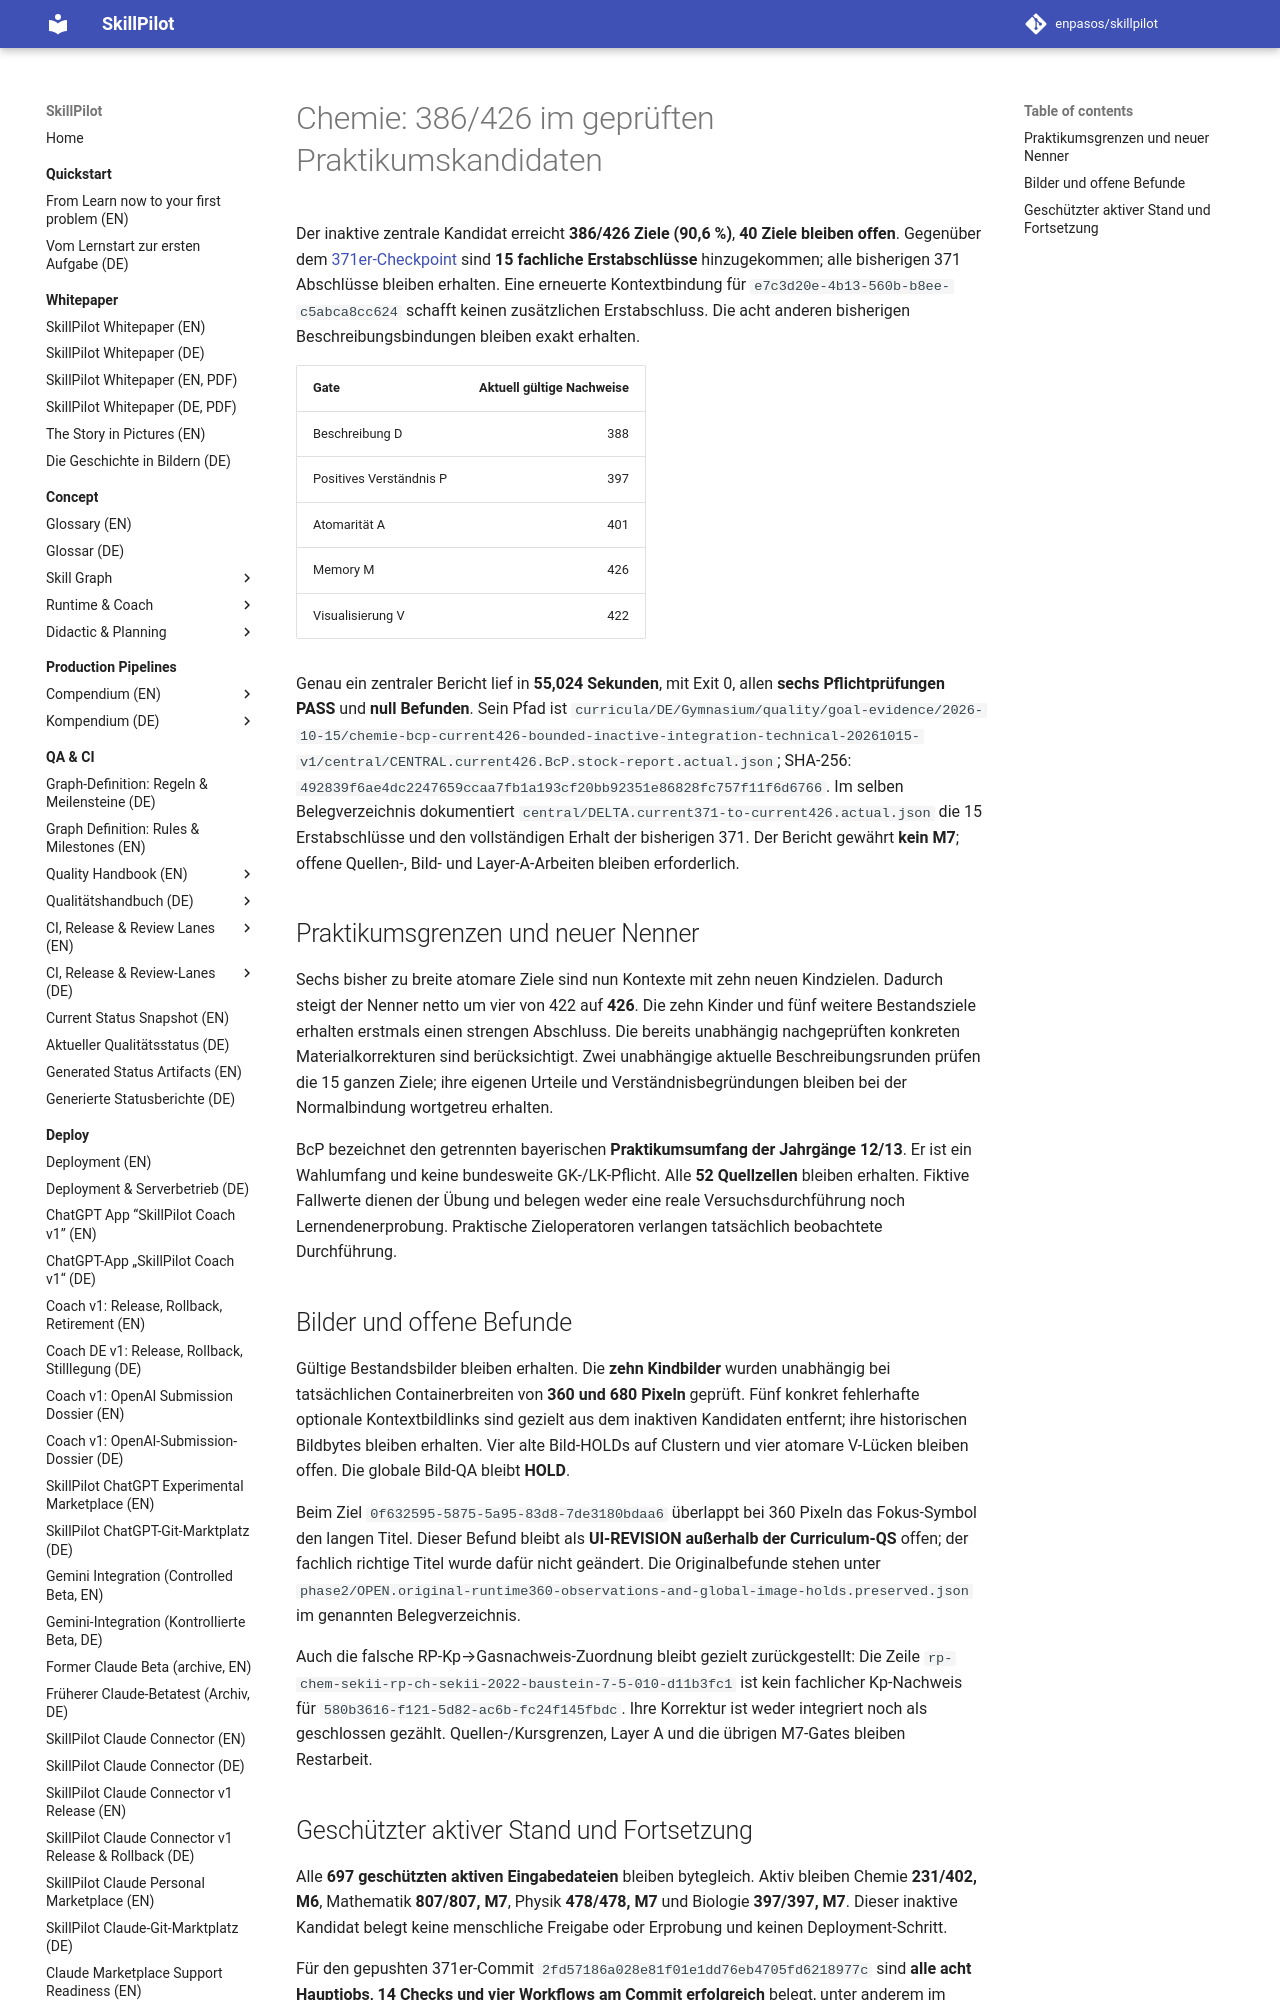

repository: enpasos/skillpilot · page: qa-ci/chemie-bcp-current426-checkpoint-2026-10-15/index.html · generator: mkdocs

# Chemie: 386/426 im geprüften Praktikumskandidaten

Der inaktive zentrale Kandidat erreicht **386/426 Ziele (90,6 %)**,
**40 Ziele bleiben offen**. Gegenüber dem
[371er-Checkpoint](chemie-source4-current371-checkpoint-2026-10-15.md)
sind **15 fachliche Erstabschlüsse** hinzugekommen; alle bisherigen
371 Abschlüsse bleiben erhalten. Eine erneuerte Kontextbindung für
`e7c3d20e-4b13-560b-b8ee-c5abca8cc624` schafft keinen zusätzlichen
Erstabschluss. Die acht anderen bisherigen Beschreibungsbindungen bleiben
exakt erhalten.

| Gate | Aktuell gültige Nachweise |
| --- | ---: |
| Beschreibung D | 388 |
| Positives Verständnis P | 397 |
| Atomarität A | 401 |
| Memory M | 426 |
| Visualisierung V | 422 |

Genau ein zentraler Bericht lief in **55,024 Sekunden**, mit Exit 0,
allen **sechs Pflichtprüfungen PASS** und **null Befunden**. Sein Pfad ist
`curricula/DE/Gymnasium/quality/goal-evidence/2026-10-15/chemie-bcp-current426-bounded-inactive-integration-technical-20261015-v1/central/CENTRAL.current426.BcP.stock-report.actual.json`;
SHA-256: `492839f6ae4dc2247659ccaa7fb1a193cf20bb92351e86828fc757f11f6d6766`.
Im selben Belegverzeichnis dokumentiert
`central/DELTA.current371-to-current426.actual.json` die 15 Erstabschlüsse
und den vollständigen Erhalt der bisherigen 371. Der Bericht gewährt
**kein M7**; offene Quellen-, Bild- und Layer-A-Arbeiten bleiben erforderlich.

## Praktikumsgrenzen und neuer Nenner

Sechs bisher zu breite atomare Ziele sind nun Kontexte mit zehn neuen
Kindzielen. Dadurch steigt der Nenner netto um vier von 422 auf **426**.
Die zehn Kinder und fünf weitere Bestandsziele erhalten erstmals einen
strengen Abschluss. Die bereits unabhängig nachgeprüften konkreten
Materialkorrekturen sind berücksichtigt. Zwei unabhängige aktuelle
Beschreibungsrunden prüfen die 15 ganzen Ziele; ihre eigenen Urteile und
Verständnisbegründungen bleiben bei der Normalbindung wortgetreu erhalten.

BcP bezeichnet den getrennten bayerischen **Praktikumsumfang der Jahrgänge
12/13**. Er ist ein Wahlumfang und keine bundesweite GK-/LK-Pflicht.
Alle **52 Quellzellen** bleiben erhalten. Fiktive Fallwerte dienen der
Übung und belegen weder eine reale Versuchsdurchführung noch
Lernendenerprobung. Praktische Zieloperatoren verlangen tatsächlich
beobachtete Durchführung.
